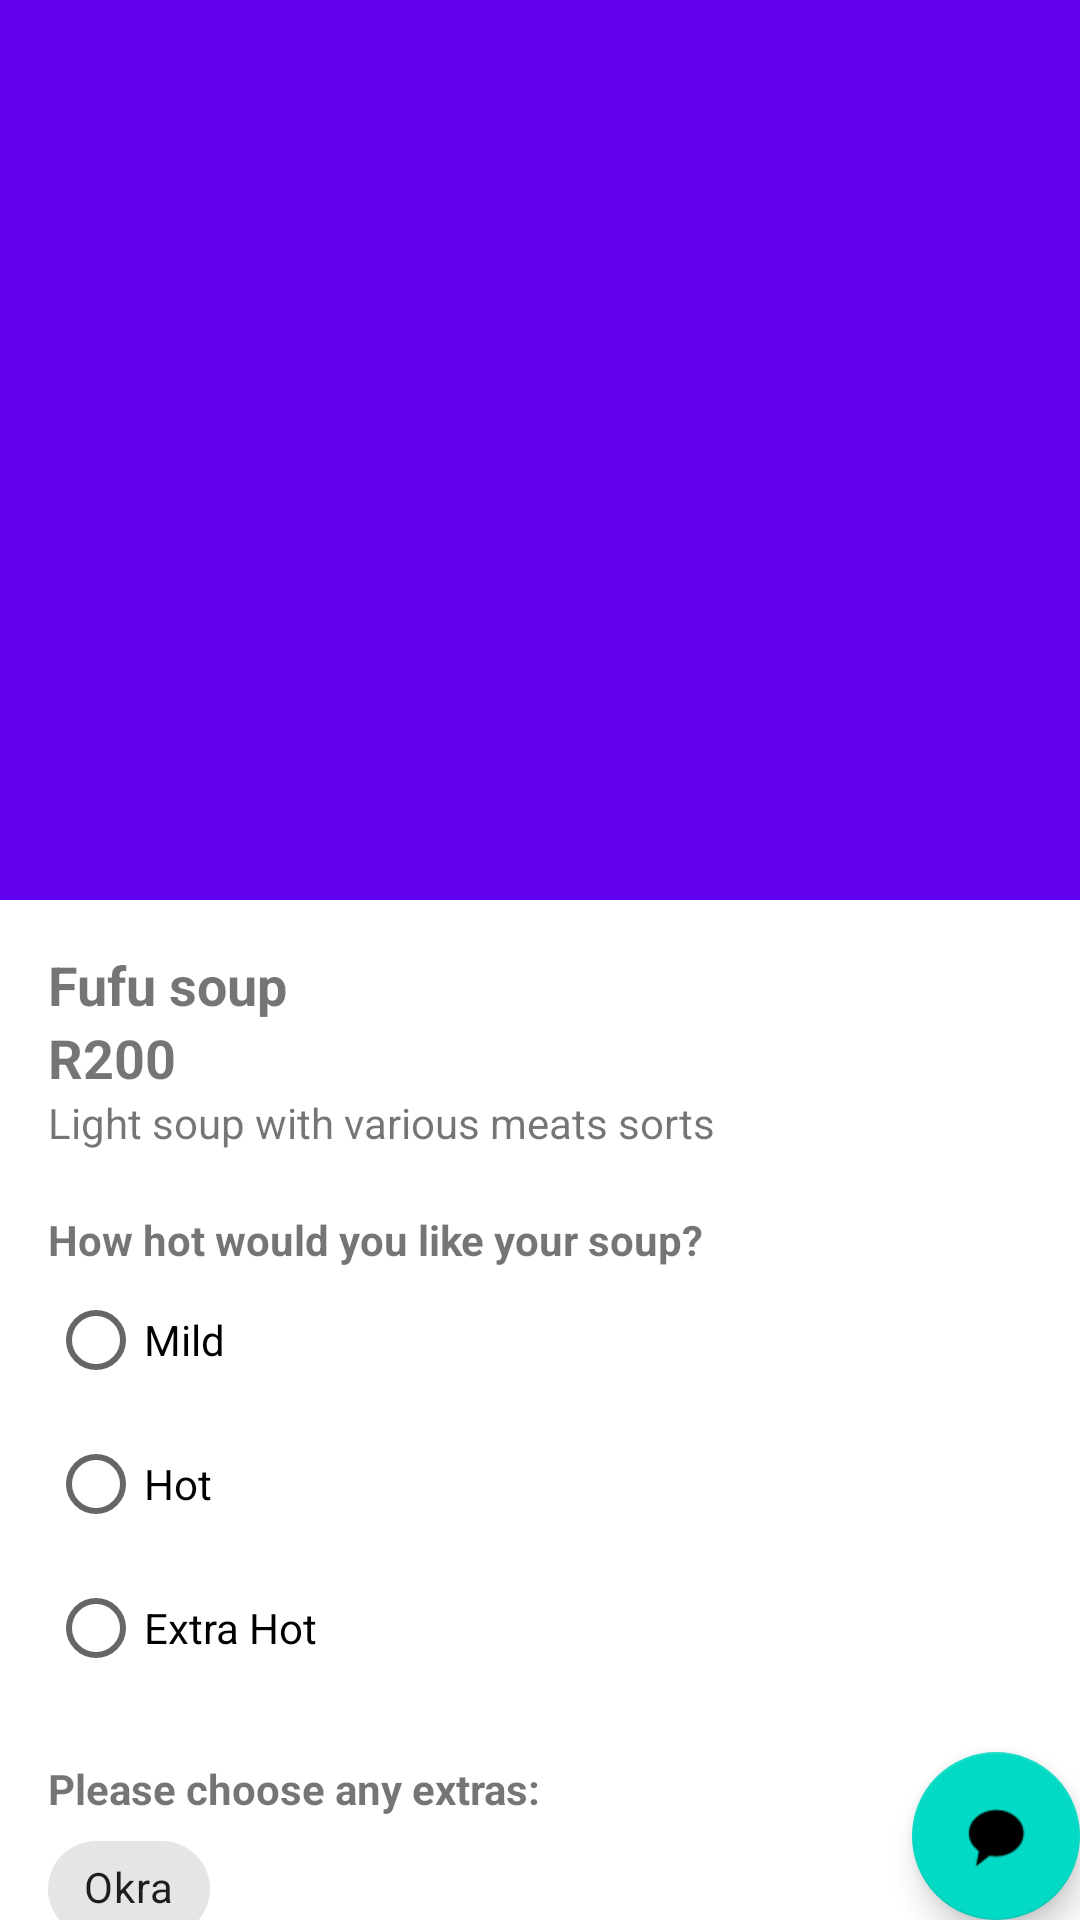

This screen was rendered from an Android layout file. Write that file and the resources it references.
<!-- AndroidManifest.xml: application theme Theme.OgraysKitchen -->
<!-- res/layout/fragment_food_item.xml -->
<?xml version="1.0" encoding="utf-8"?>
<androidx.coordinatorlayout.widget.CoordinatorLayout xmlns:android="http://schemas.android.com/apk/res/android"
    xmlns:tools="http://schemas.android.com/tools"
    android:layout_width="match_parent"
    android:layout_height="match_parent"
    xmlns:app="http://schemas.android.com/apk/res-auto"
    tools:context=".ui.FoodItemFragment">

    <com.google.android.material.appbar.AppBarLayout
        android:layout_width="match_parent"
        android:layout_height="wrap_content"
        android:theme="@style/ThemeOverlay.AppCompat.Dark.ActionBar">

        <com.google.android.material.appbar.CollapsingToolbarLayout
            android:layout_width="match_parent"
            android:layout_height="300dp"
            app:layout_scrollFlags="scroll|exitUntilCollapsed"
            app:contentScrim="?attr/colorPrimary">

            <ImageView
                android:layout_width="match_parent"
                android:layout_height="match_parent"
                android:scaleType="centerCrop"
                app:layout_collapseMode="parallax"
                app:srcCompat="@drawable/fufu"/>

            <com.google.android.material.appbar.MaterialToolbar
                android:id="@+id/toolbar"
                android:layout_width="match_parent"
                android:layout_height="?attr/actionBarSize"
                app:layout_collapseMode="pin" />


        </com.google.android.material.appbar.CollapsingToolbarLayout>

    </com.google.android.material.appbar.AppBarLayout>

    <androidx.core.widget.NestedScrollView
        android:layout_width="match_parent"
        android:layout_height="match_parent"
        app:layout_behavior="@string/appbar_scrolling_view_behavior">

        <LinearLayout
            android:layout_width="match_parent"
            android:layout_height="wrap_content"
            android:padding="16dp"
            android:orientation="vertical">

            <TextView
                android:layout_width="wrap_content"
                android:layout_height="wrap_content"
                android:id="@+id/foodName"
                android:textSize="18sp"
                android:textStyle="bold"
                android:text="Fufu soup"/>

            <TextView
                android:layout_width="wrap_content"
                android:layout_height="wrap_content"
                android:id="@+id/foodPrice"
                android:textSize="18sp"
                android:textStyle="bold"
                android:text="R200"/>

            <TextView
                android:layout_width="wrap_content"
                android:layout_height="wrap_content"
                android:id="@+id/foodDescription"
                android:textSize="14sp"
                android:text="Light soup with various meats sorts"/>

            <TextView
                android:layout_width="wrap_content"
                android:layout_height="wrap_content"
                android:layout_marginTop="20dp"
                android:text="How hot would you like your soup?"
                android:textStyle="bold" />

            <RadioGroup
                android:layout_width="match_parent"
                android:layout_height="wrap_content"
                android:orientation="vertical"
                android:id="@+id/chilli_group">

                <RadioButton
                    android:layout_width="110dp"
                    android:layout_height="wrap_content"
                    android:text="Mild" />

                <RadioButton
                    android:layout_width="110dp"
                    android:layout_height="wrap_content"
                    android:text="Hot" />

                <RadioButton
                    android:layout_width="111dp"
                    android:layout_height="wrap_content"
                    android:text="Extra Hot" />

            </RadioGroup>

            <TextView
                android:layout_width="wrap_content"
                android:layout_height="wrap_content"
                android:layout_marginTop="20dp"
                android:text="Please choose any extras: "
                android:textStyle="bold" />

            <com.google.android.material.chip.ChipGroup

                android:layout_width="wrap_content"
                android:layout_height="wrap_content">

                <com.google.android.material.chip.Chip
                    android:layout_width="wrap_content"
                    android:layout_height="wrap_content"
                    android:id="@+id/okra"
                    android:text="Okra"
                    style="@style/Widget.MaterialComponents.Chip.Choice"/>

            </com.google.android.material.chip.ChipGroup>

            <TextView
                android:layout_width="wrap_content"
                android:layout_height="wrap_content"
                android:textSize="14sp"
                android:textStyle="bold"
                android:layout_marginTop="20dp"
                android:text="Add special instructions"/>

            <EditText
                android:id="@+id/editTextTextMultiLine"
                android:layout_width="match_parent"
                android:layout_height="80dp"
                android:ems="10"
                android:gravity="start|top"
                android:hint="Please add any special requests"
                android:inputType="textMultiLine" />

            <androidx.cardview.widget.CardView
                android:layout_marginTop="20dp"
                android:layout_width="match_parent"
                android:layout_height="wrap_content">

                <Button
                    android:layout_width="wrap_content"
                    android:layout_height="wrap_content"
                    android:text="Add x to basked - R20"
                    android:layout_gravity="center_horizontal"/>

            </androidx.cardview.widget.CardView>

        </LinearLayout>

    </androidx.core.widget.NestedScrollView>

    <com.google.android.material.floatingactionbutton.FloatingActionButton
        android:layout_width="wrap_content"
        android:layout_height="wrap_content"
        android:id="@+id/fab"
        android:layout_gravity="bottom|end"
        android:src="@android:drawable/sym_action_chat"/>

</androidx.coordinatorlayout.widget.CoordinatorLayout>
<!-- resources referenced by this layout -->
<resources>
  <style name="Theme.OgraysKitchen" parent="Theme.MaterialComponents.DayNight.NoActionBar">
          
          <item name="colorPrimary">@color/purple_500</item>
          <item name="colorPrimaryVariant">@color/purple_700</item>
          <item name="colorOnPrimary">@color/white</item>
          
          <item name="colorSecondary">@color/teal_200</item>
          <item name="colorSecondaryVariant">@color/teal_700</item>
          <item name="colorOnSecondary">@color/black</item>
          
          <item name="android:statusBarColor">?attr/colorPrimaryVariant</item>
          
      </style>
  <!-- not gathered from this repository: default colours our renderer supplied (Android Studio template values) -->
  <color name="purple_500">#FF6200EE</color>
  <color name="purple_700">#FF3700B3</color>
  <color name="teal_200">#FF03DAC5</color>
  <color name="teal_700">#FF018786</color>
  <color name="black">#FF000000</color>
  <color name="white">#FFFFFFFF</color>
</resources>
